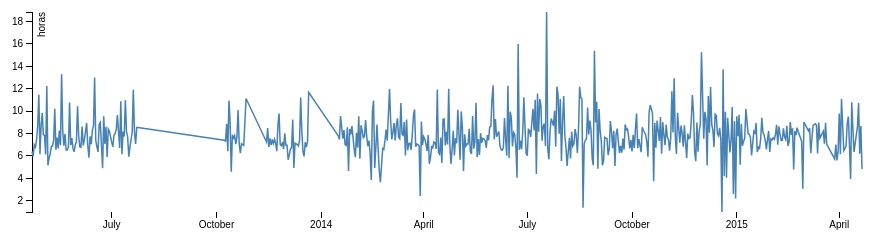
D3 v3 page, settled after 360 driven frames (6 s of simulated time); the page loaded 1 data file(s).


var margin = {top: 20, right: 20, bottom: 30, left: 50},
    width = 900 - margin.left - margin.right,
    height = 250 - margin.top - margin.bottom;

// La fecha, en el archivo, tiene este formato: 22/04/2013
//
var parseDate = d3.time.format("%d/%m/%Y").parse;

var x = d3.time.scale()
    .range([0, width]);

var y = d3.scale.linear()
    .range([height, 0]);

var xAxis = d3.svg.axis()
    .scale(x)
    .orient("bottom");

var yAxis = d3.svg.axis()
    .scale(y)
    .orient("left");

var line = d3.svg.line()
    .x(function(d) { return x(d.date); })
    .y(function(d) { return y(d.close); });

var svg = d3.select("body").append("svg")
    .attr("width", width + margin.left + margin.right)
    .attr("height", height + margin.top + margin.bottom)
  .append("g")
    .attr("transform", "translate(" + margin.left + "," + margin.top + ")");

d3.csv("hoursSlept.csv", function(error, data) {
  data.forEach(function(d) {
    d.date = parseDate(d.StartDate);
    d.close = +d.Duration / 60;
  });
  
  x.domain(d3.extent(data, function(d) { return d.date; }));
  y.domain(d3.extent(data, function(d) { return d.close; }));

  svg.append("g")
      .attr("class", "x axis")
      .attr("transform", "translate(0," + height + ")")
      .call(xAxis);

  svg.append("g")
      .attr("class", "y axis")
      .call(yAxis)
    .append("text")
      .attr("transform", "rotate(-90)")
      .attr("y", 6)
      .attr("dy", ".71em")
      .style("text-anchor", "end")
      .text("horas");

  svg.append("path")
      .datum(data)
      .attr("class", "line")
      .attr("d", line);
});


### data: hoursSlept.csv
StartDate, SleptAt, AwokeAt, Duration
22/04/2013, April 23, 2013 at 12:40a.m., 23/04/2013 07:04:00, 384
23/04/2013, April 24, 2013 at 03:22a.m., 24/04/2013 09:19:00, 357
24/04/2013, April 25, 2013 at 12:11a.m., 25/04/2013 07:11:00, 420
25/04/2013, April 26, 2013 at 12:26a.m., 26/04/2013 07:14:00, 408
26/04/2013, April 27, 2013 at 12:03a.m., 27/04/2013 07:31:00, 448
27/04/2013, April 28, 2013 at 03:17a.m., 28/04/2013 11:55:00, 518
28/04/2013, April 29, 2013 at 01:28a.m., 29/04/2013 12:56:00, 688
29/04/2013, April 30, 2013 at 01:10a.m., 30/04/2013 07:20:00, 370
30/04/2013, April 30, 2013 at 09:50p.m., 01/05/2013 06:31:00, 521
01/05/2013, May 01, 2013 at 11:47p.m., 02/05/2013 09:37:00, 590
02/05/2013, May 02, 2013 at 11:17p.m., 03/05/2013 07:11:00, 474
03/05/2013, May 03, 2013 at 11:16p.m., 04/05/2013 07:05:00, 469
04/05/2013, May 04, 2013 at 11:53p.m., 05/05/2013 06:01:00, 368
05/05/2013, May 06, 2013 at 12:30a.m., 06/05/2013 12:45:00, 735
06/05/2013, May 07, 2013 at 01:55a.m., 07/05/2013 07:05:00, 310
07/05/2013, May 08, 2013 at 01:18a.m., 08/05/2013 07:08:00, 350
08/05/2013, May 09, 2013 at 12:51a.m., 09/05/2013 07:01:00, 370
09/05/2013, May 09, 2013 at 11:59p.m., 10/05/2013 06:50:00, 411
10/05/2013, May 11, 2013 at 12:06a.m., 11/05/2013 07:00:00, 414
11/05/2013, May 12, 2013 at 02:16a.m., 12/05/2013 09:40:00, 444
12/05/2013, May 12, 2013 at 11:42p.m., 13/05/2013 09:55:00, 613
13/05/2013, May 14, 2013 at 12:52a.m., 14/05/2013 07:26:00, 394
14/05/2013, May 14, 2013 at 11:32p.m., 15/05/2013 07:10:00, 458
15/05/2013, May 16, 2013 at 12:35a.m., 16/05/2013 07:15:00, 400
16/05/2013, May 16, 2013 at 11:10p.m., 17/05/2013 07:26:00, 496
17/05/2013, May 17, 2013 at 11:57p.m., 18/05/2013 06:55:00, 418
18/05/2013, May 18, 2013 at 09:45p.m., 19/05/2013 11:03:00, 798
19/05/2013, May 20, 2013 at 03:30a.m., 20/05/2013 11:43:00, 493
20/05/2013, May 21, 2013 at 12:10a.m., 21/05/2013 07:05:00, 415
21/05/2013, May 21, 2013 at 11:17p.m., 22/05/2013 07:15:00, 478
22/05/2013, May 23, 2013 at 12:42a.m., 23/05/2013 07:14:00, 392
23/05/2013, May 24, 2013 at 12:33a.m., 24/05/2013 07:05:00, 392
24/05/2013, May 25, 2013 at 12:18a.m., 25/05/2013 07:05:00, 407
25/05/2013, May 26, 2013 at 03:57a.m., 26/05/2013 14:43:00, 646
26/05/2013, May 27, 2013 at 02:37a.m., 27/05/2013 09:35:00, 418
27/05/2013, May 28, 2013 at 12:16a.m., 28/05/2013 07:52:00, 456
28/05/2013, May 29, 2013 at 12:26a.m., 29/05/2013 07:05:00, 399
29/05/2013, May 30, 2013 at 12:43a.m., 30/05/2013 07:05:00, 382
30/05/2013, May 31, 2013 at 12:05a.m., 31/05/2013 07:05:00, 420
31/05/2013, May 31, 2013 at 11:47p.m., 01/06/2013 07:03:00, 436
01/06/2013, June 01, 2013 at 11:47p.m., 02/06/2013 10:13:00, 626
02/06/2013, June 03, 2013 at 03:03a.m., 03/06/2013 10:51:00, 468
03/06/2013, June 04, 2013 at 12:17a.m., 04/06/2013 07:06:00, 409
04/06/2013, June 04, 2013 at 11:30p.m., 05/06/2013 06:16:00, 406
05/06/2013, June 05, 2013 at 10:17p.m., 06/06/2013 06:55:00, 518
06/06/2013, June 06, 2013 at 11:10p.m., 07/06/2013 06:06:00, 416
07/06/2013, June 07, 2013 at 11:47p.m., 08/06/2013 07:15:00, 448
09/06/2013, June 10, 2013 at 01:34a.m., 10/06/2013 10:30:00, 536
10/06/2013, June 11, 2013 at 12:20a.m., 11/06/2013 07:15:00, 415
11/06/2013, June 12, 2013 at 12:04a.m., 12/06/2013 05:55:00, 351
12/06/2013, June 12, 2013 at 11:30p.m., 13/06/2013 07:15:00, 465
13/06/2013, June 13, 2013 at 11:08p.m., 14/06/2013 06:11:00, 423
14/06/2013, June 14, 2013 at 10:37p.m., 15/06/2013 06:55:00, 498
15/06/2013, June 16, 2013 at 12:32a.m., 16/06/2013 09:13:00, 521
16/06/2013, June 17, 2013 at 12:01a.m., 17/06/2013 13:01:00, 780
17/06/2013, June 17, 2013 at 11:42p.m., 18/06/2013 07:06:00, 444
18/06/2013, June 18, 2013 at 11:22p.m., 19/06/2013 06:11:00, 409
19/06/2013, June 20, 2013 at 12:34a.m., 20/06/2013 06:56:00, 382
20/06/2013, June 21, 2013 at 12:31a.m., 21/06/2013 09:21:00, 530
21/06/2013, June 22, 2013 at 12:06a.m., 22/06/2013 09:06:00, 540
... 520 more rows